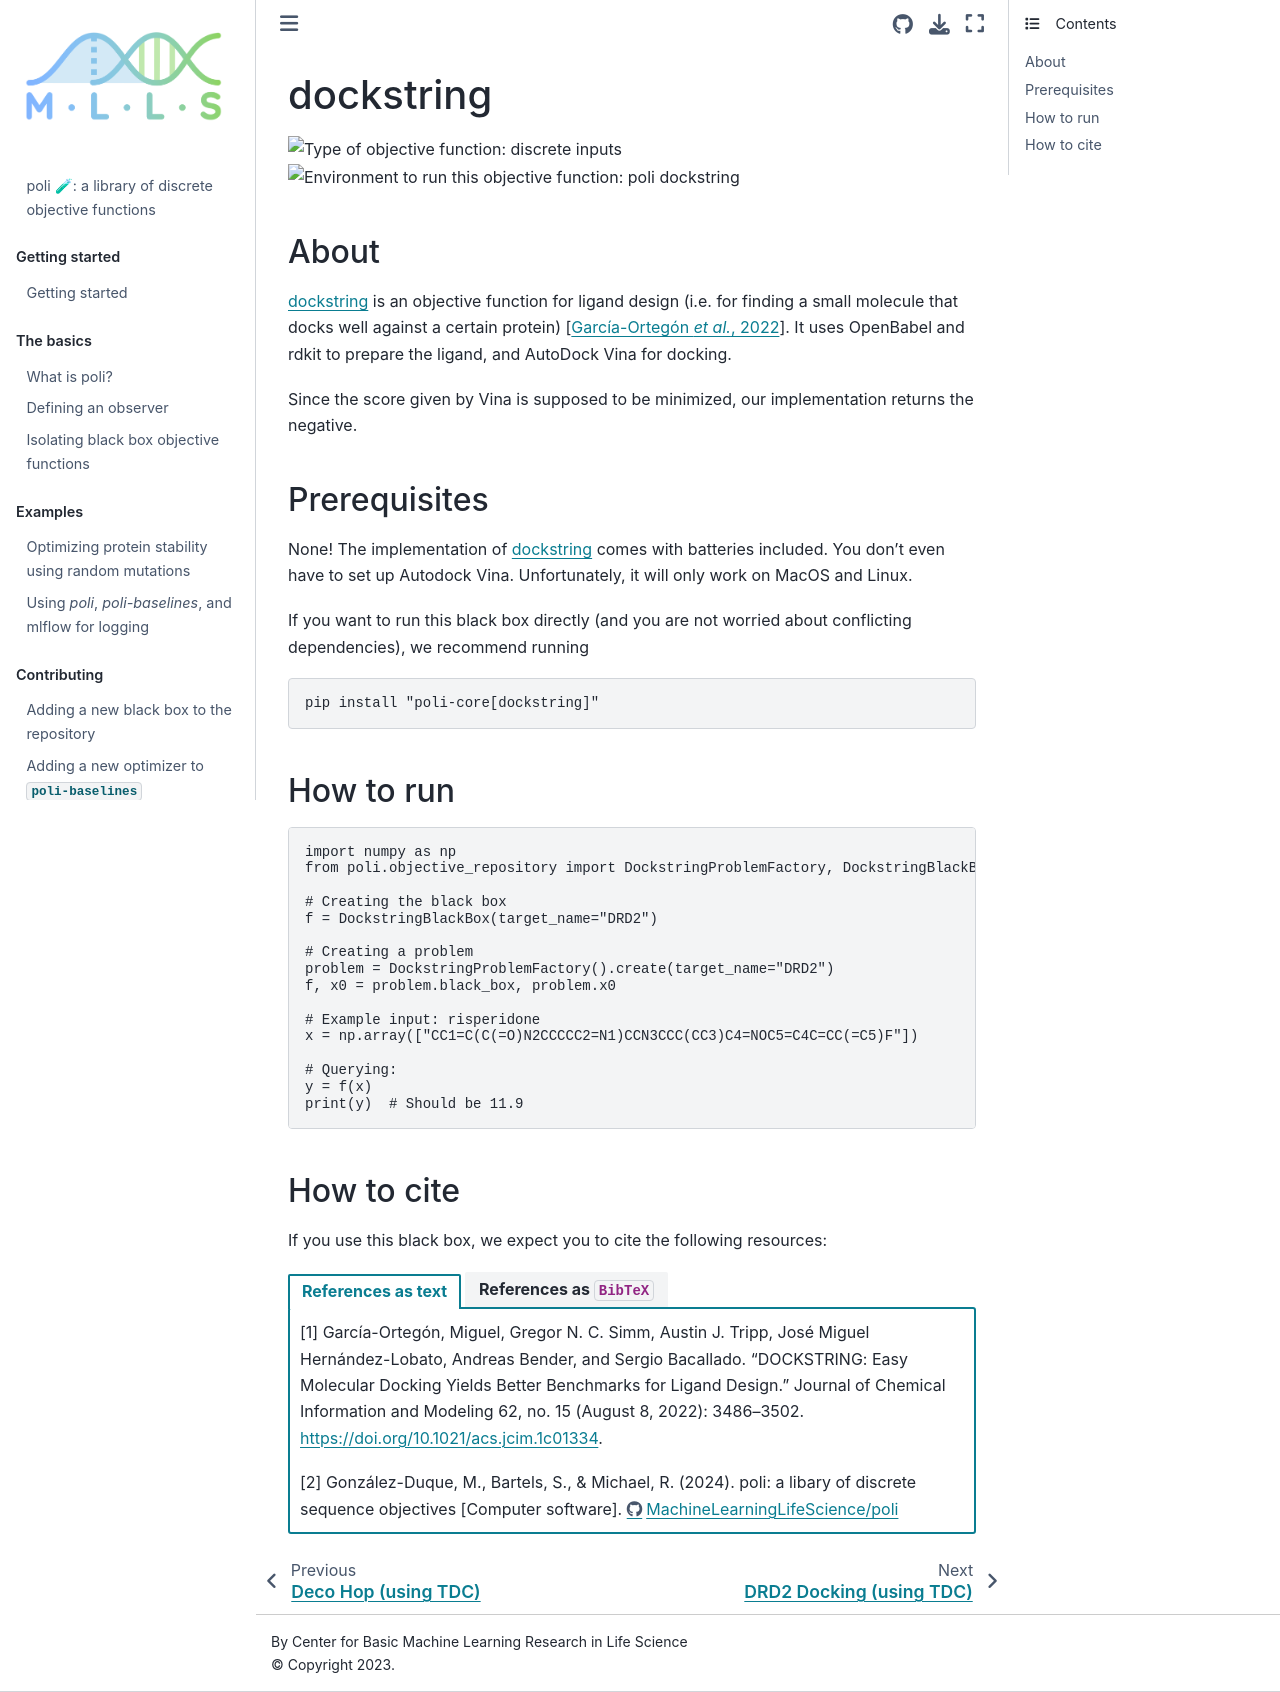

repository: MachineLearningLifeScience/poli-docs · page: using_poli/objective_repository/dockstring.html · generator: jekyll

# dockstring

![Type of objective function: discrete inputs](https://img.shields.io/badge/Type-discrete_inputs-blue)
![Environment to run this objective function: poli dockstring](https://img.shields.io/badge/Environment-poli____dockstring-teal
)

## About

[dockstring](https://github.com/dockstring/dockstring) is an objective function for ligand design (i.e. for finding a small molecule that docks well against a certain protein) {cite:p}`GarciaOrtegon:dockstring:2022`. It uses OpenBabel and rdkit to prepare the ligand, and AutoDock Vina for docking.

Since the score given by Vina is supposed to be minimized, our implementation returns the negative.

## Prerequisites

None! The implementation of [dockstring](https://github.com/dockstring/dockstring) comes with batteries included. You don't even have to set up Autodock Vina. Unfortunately, it will only work on MacOS and Linux.

If you want to run this black box directly (and you are not worried about conflicting dependencies), we recommend running

```bash
pip install "poli-core[dockstring]"
```

## How to run

```python
import numpy as np
from poli.objective_repository import DockstringProblemFactory, DockstringBlackBox

# Creating the black box
f = DockstringBlackBox(target_name="DRD2")

# Creating a problem
problem = DockstringProblemFactory().create(target_name="DRD2")
f, x0 = problem.black_box, problem.x0

# Example input: risperidone
x = np.array(["CC1=C(C(=O)N2CCCCC2=N1)CCN3CCC(CC3)C4=NOC5=C4C=CC(=C5)F"])

# Querying:
y = f(x)
print(y)  # Should be 11.9
```


## How to cite

If you use this black box, we expect you to cite the following resources:

::::{tab-set}

:::{tab-item} References as text

[1] García-Ortegón, Miguel, Gregor N. C. Simm, Austin J. Tripp, José Miguel Hernández-Lobato, Andreas Bender, and Sergio Bacallado. “DOCKSTRING: Easy Molecular Docking Yields Better Benchmarks for Ligand Design.” Journal of Chemical Information and Modeling 62, no. 15 (August 8, 2022): 3486–3502. https://doi.org/10.1021/acs.jcim.1c01334.


[2] González-Duque, M., Bartels, S., & Michael, R. (2024). poli: a libary of discrete sequence objectives [Computer software]. https://github.com/MachineLearningLifeScience/poli


:::

:::{tab-item} References as `BibTeX`

```

@article{GarciaOrtegon:dockstring:2022,
  title    = {DOCKSTRING: Easy Molecular Docking Yields Better Benchmarks for Ligand Design},
  volume   = {62},
  issn     = {1549-9596, 1549-960X},
  doi      = {10.1021/acs.jcim.1c01334},
  number   = {15},
  journal  = {Journal of Chemical Information and Modeling},
  author   = {García-Ortegón, Miguel and Simm, Gregor N. C. and Tripp, Austin J. and Hernández-Lobato, José Miguel and Bender, Andreas and Bacallado, Sergio},
  year     = {2022},
  month    = aug,
  pages    = {3486–3502},
  language = {en}
}

@software{Gonzalez-Duque:poli:2024,
author = {González-Duque, Miguel and Bartels, Simon and Michael, Richard},
month = jan,
title = {{poli: a libary of discrete sequence objectives}},
url = {https://github.com/MachineLearningLifeScience/poli},
version = {0.0.1},
year = {2024}
}

```

:::

::::
